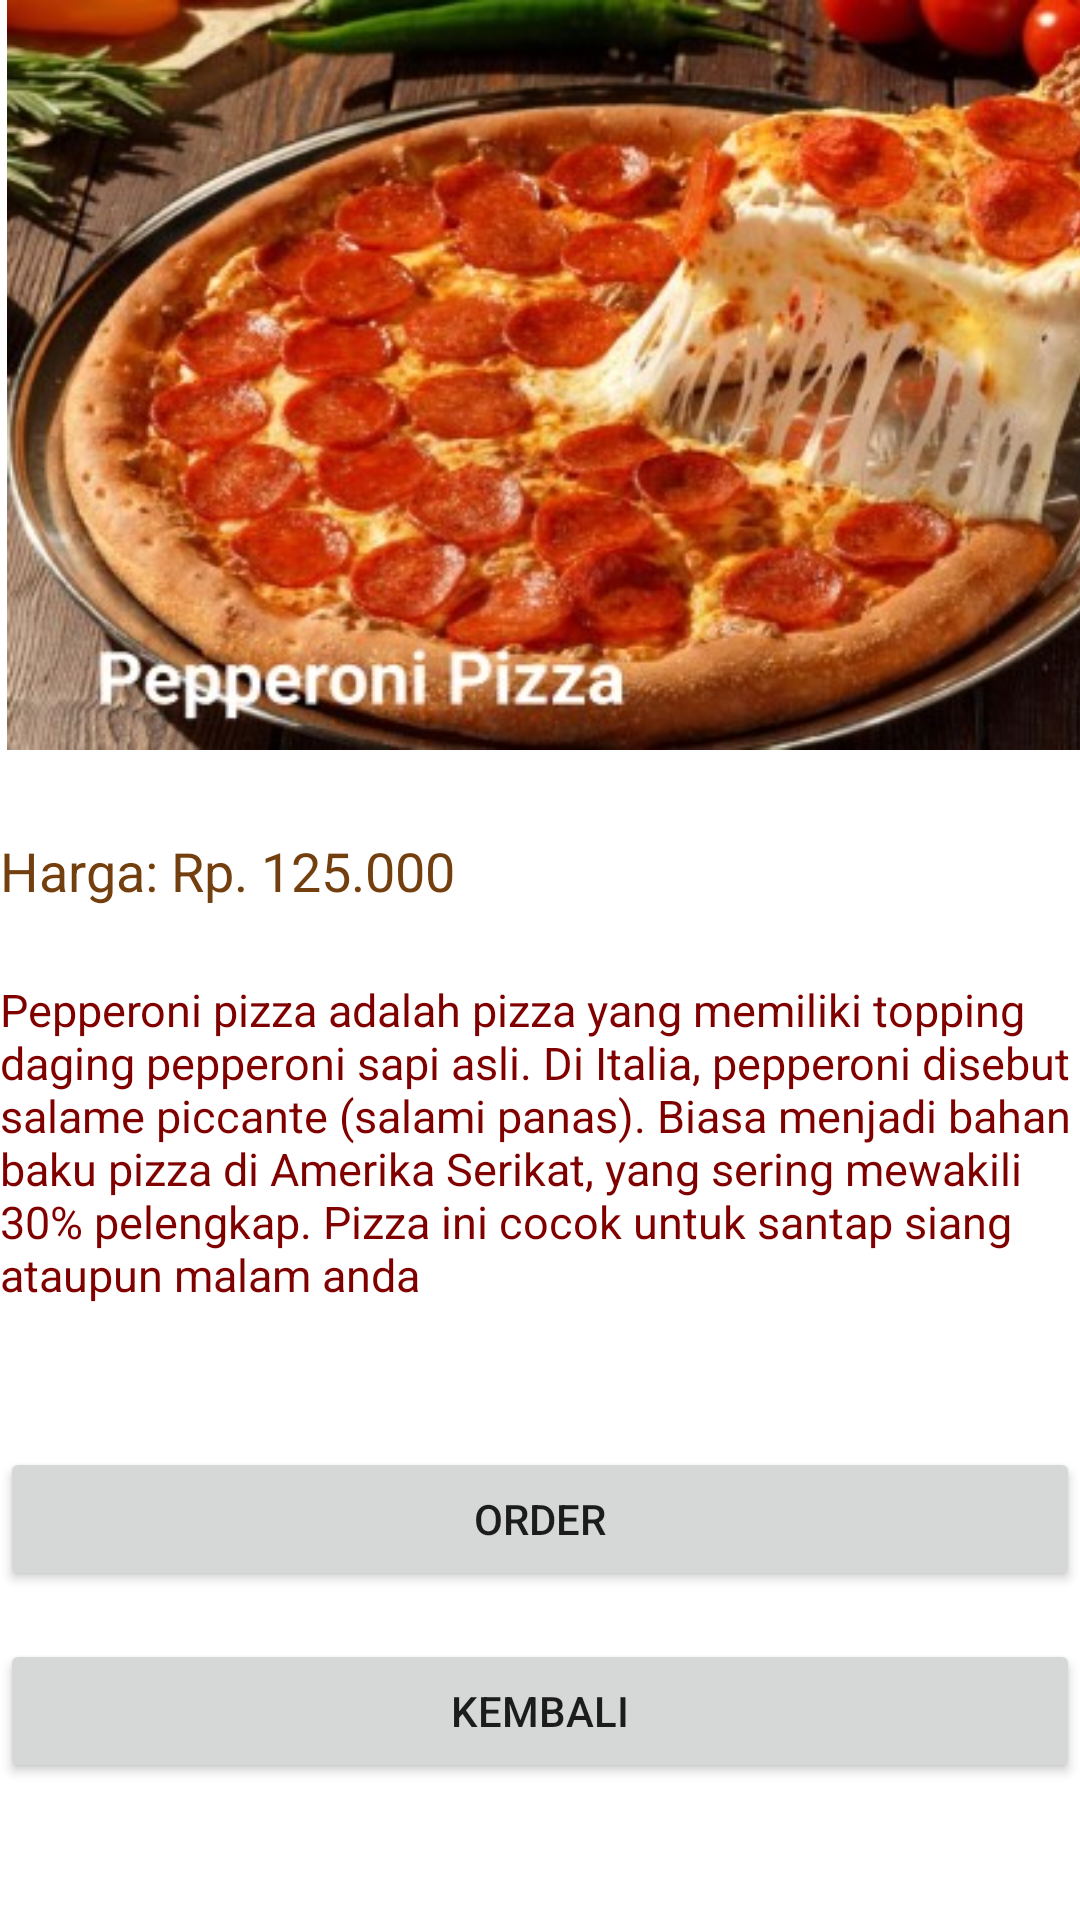

Layout XML and referenced resources for this Android screen:
<!-- AndroidManifest.xml: application theme Theme.Pizzah -->
<!-- res/layout/activity_main4.xml -->
<?xml version="1.0" encoding="utf-8"?>
<androidx.constraintlayout.widget.ConstraintLayout xmlns:android="http://schemas.android.com/apk/res/android"
    xmlns:app="http://schemas.android.com/apk/res-auto"
    xmlns:tools="http://schemas.android.com/tools"
    android:layout_width="match_parent"
    android:layout_height="match_parent"
    tools:context=".Main4Activity">

    <ImageView
        android:id="@+id/img_order"
        android:layout_width="411dp"
        android:layout_height="250dp"
        android:layout_alignParentLeft="true"
        android:layout_alignParentTop="true"
        android:src="@drawable/orderpik"
        tools:layout_editor_absoluteX="0dp"
        tools:layout_editor_absoluteY="1dp" />

    <TextView
        android:id="@+id/teks_price"
        android:layout_width="wrap_content"
        android:layout_height="wrap_content"
        android:layout_marginTop="28dp"
        android:text="@string/teks_price"
        android:textColor="#733F0E"
        android:textSize="18dp"
        app:layout_constraintTop_toBottomOf="@+id/img_order"
        tools:layout_editor_absoluteX="227dp" />

    <TextView
        android:id="@+id/teks_desk"
        android:layout_width="357dp"
        android:layout_height="140dp"
        android:layout_marginTop="24dp"
        android:text="@string/teks_desk"
        android:textColor="#800000"
        android:textSize="15dp"
        app:layout_constraintTop_toBottomOf="@id/teks_price"
        tools:layout_editor_absoluteX="22dp" />

    <Button
        android:id="@+id/fourth_button"
        android:layout_width="match_parent"
        android:layout_height="wrap_content"
        android:layout_marginTop="16dp"
        android:text="Order"
        app:layout_constraintTop_toBottomOf="@+id/teks_desk"
        tools:layout_editor_absoluteX="0dp" />

    <Button
        android:id="@+id/fifth_button"
        android:layout_width="match_parent"
        android:layout_height="wrap_content"
        android:layout_marginTop="16dp"
        android:text="Kembali"
        app:layout_constraintTop_toBottomOf="@+id/fourth_button"
        tools:layout_editor_absoluteX="0dp" />

</androidx.constraintlayout.widget.ConstraintLayout>
<!-- resources referenced by this layout -->
<resources>
  <!-- drawable orderpik: jpg bitmap (drawable, 57663 bytes) -->
  <string name="teks_desk">Pepperoni pizza adalah pizza yang memiliki  topping daging pepperoni sapi asli. Di Italia, pepperoni disebut salame piccante (salami panas). Biasa menjadi bahan baku pizza di Amerika Serikat, yang sering mewakili 30% pelengkap. Pizza ini cocok untuk santap siang ataupun malam anda</string>
  <string name="teks_price">Harga: Rp. 125.000</string>
  <style name="Theme.Pizzah" parent="Theme.MaterialComponents.DayNight.DarkActionBar">
          
          <item name="colorPrimary">@color/purple_500</item>
          <item name="colorPrimaryVariant">@color/purple_700</item>
          <item name="colorOnPrimary">@color/white</item>
          
          <item name="colorSecondary">@color/teal_200</item>
          <item name="colorSecondaryVariant">@color/teal_700</item>
          <item name="colorOnSecondary">@color/black</item>
          
          <item name="android:statusBarColor" tools:targetApi="l">?attr/colorPrimaryVariant</item>
          
      </style>
  <color name="purple_500">#D52F2F</color>
  <color name="purple_700">#00EFEDF4</color>
  <color name="white">#FFFFFFFF</color>
  <color name="teal_200">#000000</color>
  <color name="teal_700">#FF018786</color>
  <color name="black">#FF000000</color>
</resources>
